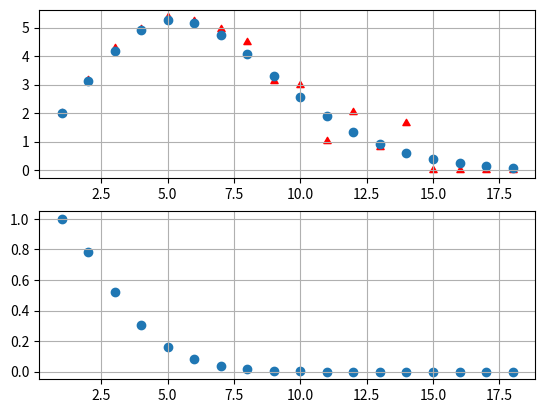

Python code for this plot:
"""
Losowanie punktow w R^n
Aby policzyc pole w n-tym wymiarze
"""

import math
import random

def distance(x, y):
    suma = 0
    for i in range(len(x)):
        suma += (x[i] - y[i])**2
    return math.sqrt(suma)

assert (distance([1], [1]) == 0)

def random_point(n, a=-1, b=1):
    x = [None] * n
    for i in range(n):
        x[i] = random.uniform(a, b)
    return(x)

def volume_exact(n, r=1):
    return ( (r**n)*( (math.pi)**(n/2) )) / math.gamma(n/2+1)

def unit_ball_ratio(n):
    return (volume_exact(n)/(2**n))

def volume_approx(n, m=10000):
    punkt = [None] * n
    ilosc_trafien = 0
    for i in range(m):
        if distance(random_point(n), [0] * n) < 1:
            ilosc_trafien += 1
    return((ilosc_trafien/m)*2**n)


import matplotlib.pyplot as plt

fig = plt.figure()

y_exact = [None] * 19
y_approx = [None] * 19
y_ratio = [None] * 19

x = range(1, 20)
for i in range(18):
    y_exact[i] = volume_exact(i+1)
    y_approx[i] = volume_approx(i+1)
    y_ratio[i] = unit_ball_ratio(i+1)

ax1 = fig.add_subplot(2, 1, 1)
ax1.scatter(x, y_approx, color="red", marker=(3,0,0))
ax1.scatter(x, y_exact)
ax1.grid()

ax2 = fig.add_subplot(2, 1, 2)
ax2.scatter(x, y_ratio)
ax2.grid()

fig.savefig('volume.png', dpi=90)














